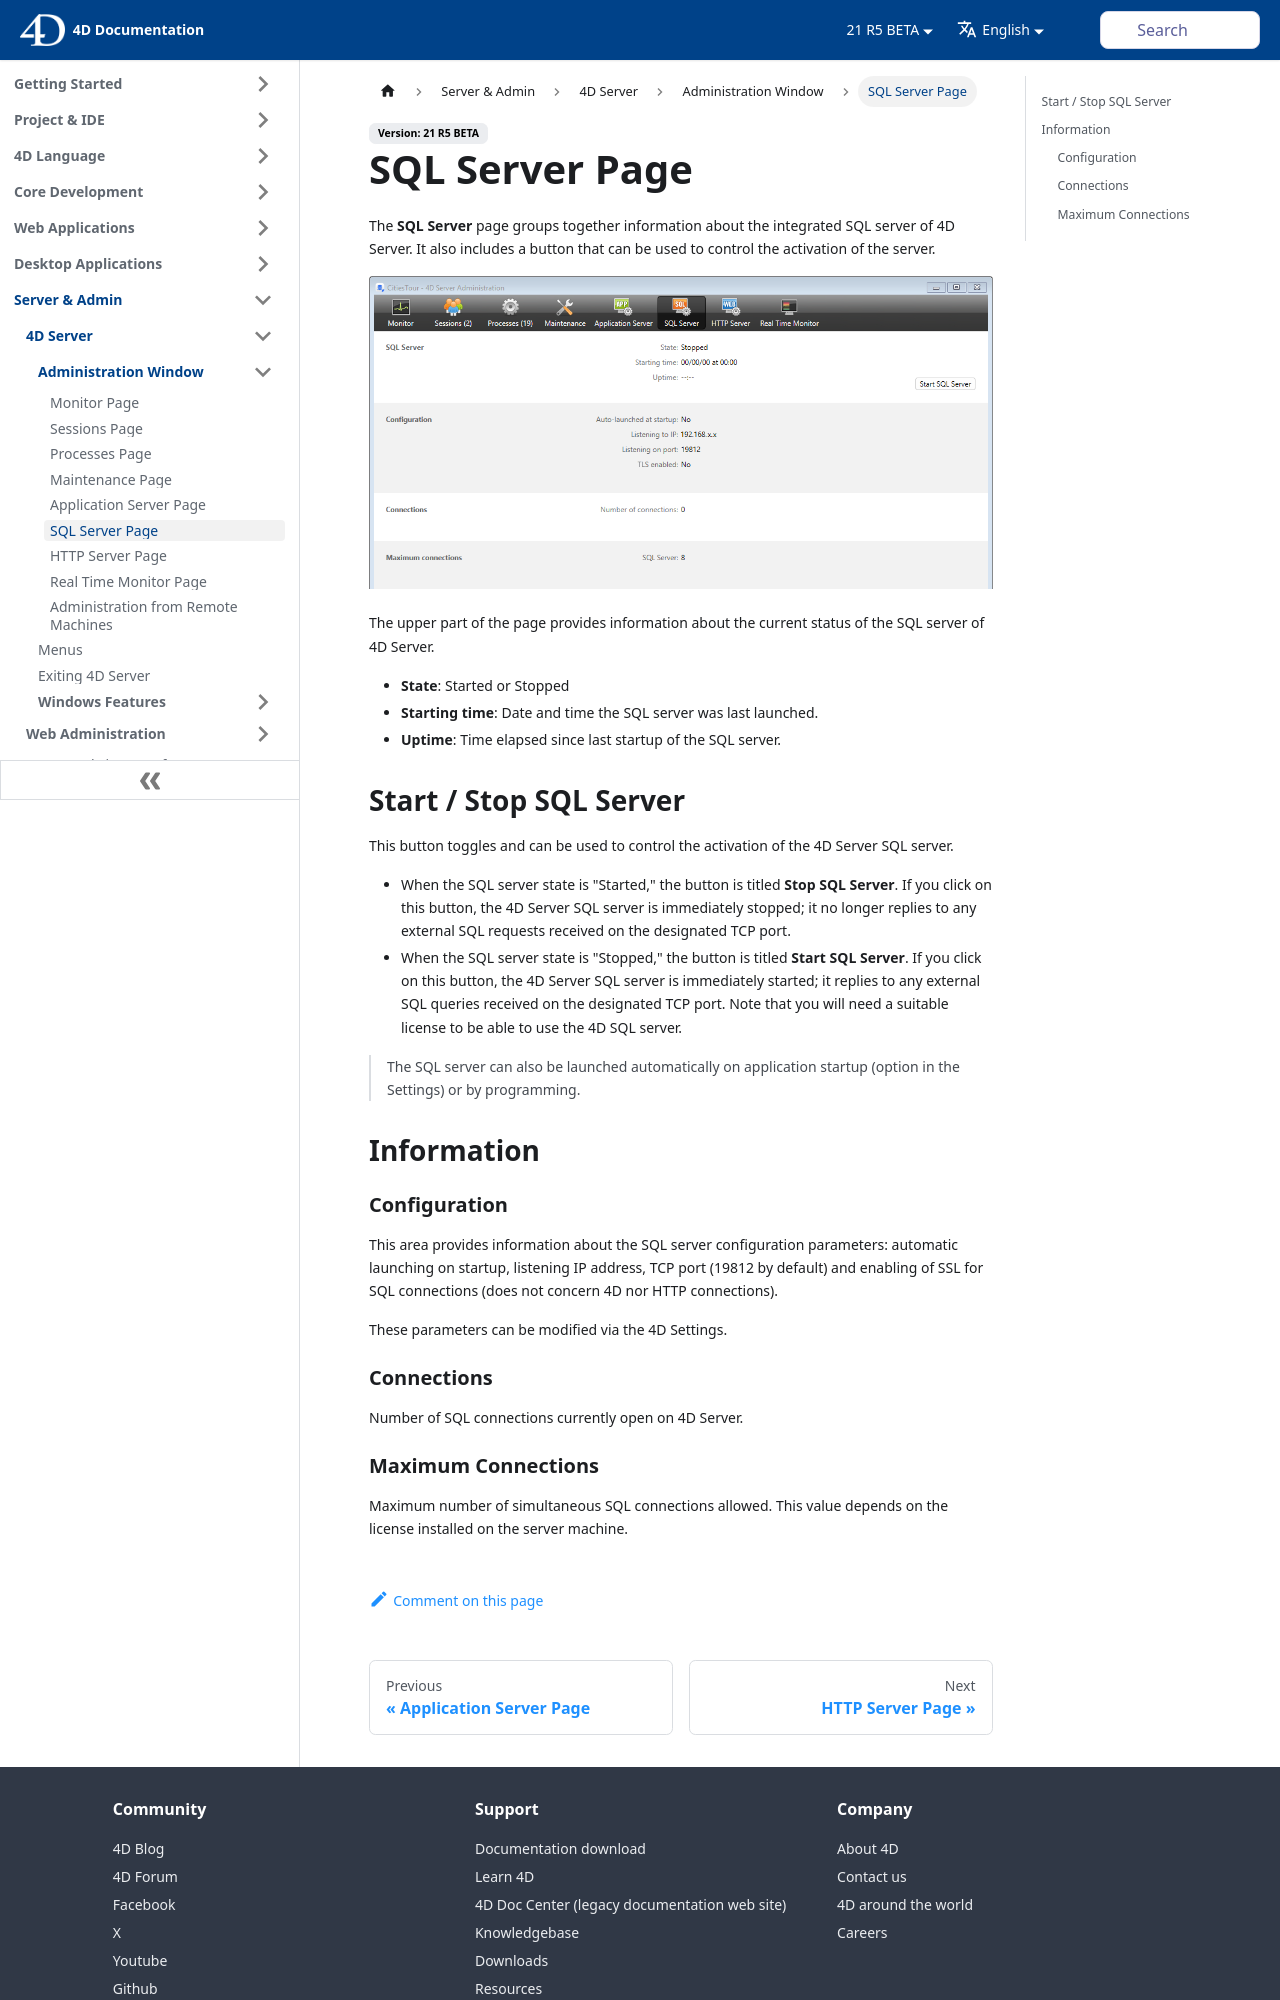

repository: 4d/docs · page: ServerWindow/sql-server.html · generator: docusaurus

---
id: sql-server
title: SQL Server Page
---


The **SQL Server** page groups together information about the integrated SQL server of 4D Server. It also includes a button that can be used to control the activation of the server.

![](../assets/en/Admin/server-admin-sql-page.png)


The upper part of the page provides information about the current status of the SQL server of 4D Server.

- **State**: Started or Stopped
- **Starting time**: Date and time the SQL server was last launched.
- **Uptime**: Time elapsed since last startup of the SQL server.

## Start / Stop SQL Server

This button toggles and can be used to control the activation of the 4D Server SQL server.

- When the SQL server state is "Started," the button is titled **Stop SQL Server**. If you click on this button, the 4D Server SQL server is immediately stopped; it no longer replies to any external SQL requests received on the designated TCP port.
- When the SQL server state is "Stopped," the button is titled **Start SQL Server**. If you click on this button, the 4D Server SQL server is immediately started; it replies to any external SQL queries received on the designated TCP port. Note that you will need a suitable license to be able to use the 4D SQL server.

> The SQL server can also be launched automatically on application startup (option in the Settings) or by programming.

## Information

### Configuration

This area provides information about the SQL server configuration parameters: automatic launching on startup, listening IP address, TCP port (19812 by default) and enabling of SSL for SQL connections (does not concern 4D nor HTTP connections).

These parameters can be modified via the 4D Settings.

### Connections

Number of SQL connections currently open on 4D Server.
